Run: headless pygame with SDL's dummy video driver; simulated clock (each Clock.tick advances the game by its frame time, no real sleeping); random seed 0; keys injected as events and as key.get_pressed() state; no mouse input; restart key R tapped at the start of phases 3 and 4.
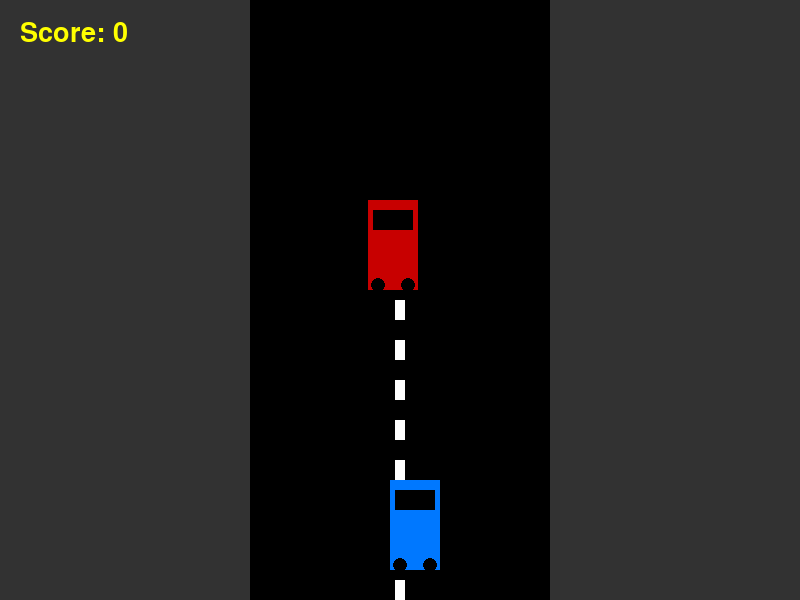
Frame 1 of 4 · flips 1–60 · no input
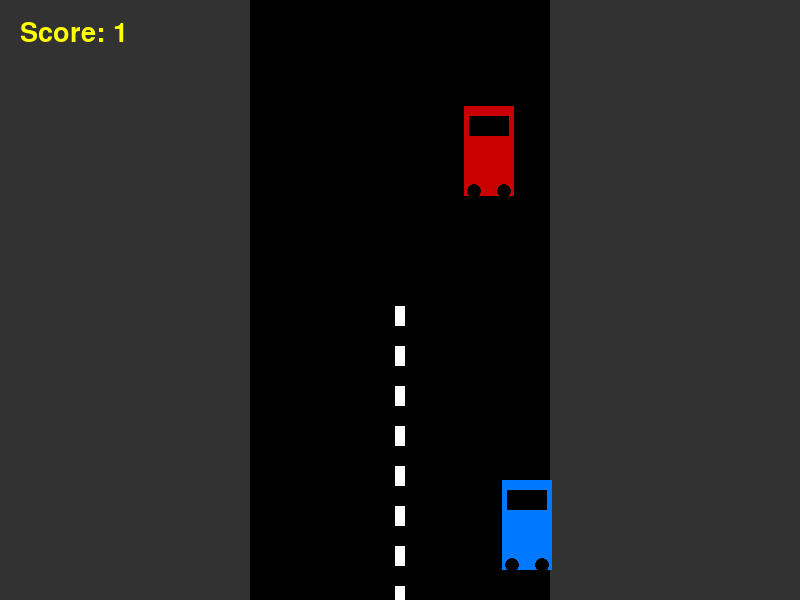
Frame 2 of 4 · flips 61–180 · tapped SPACE, RETURN · held RIGHT (→), D
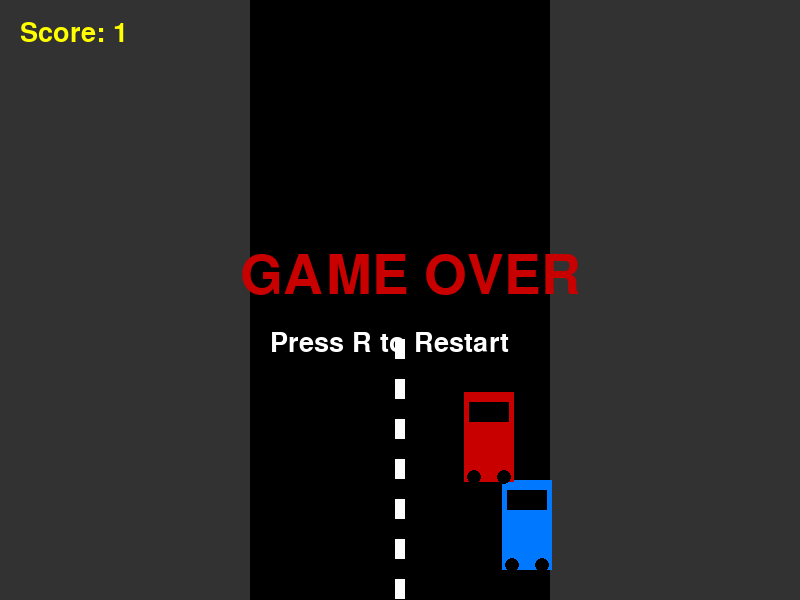
Frame 3 of 4 · flips 181–300 · tapped R · held DOWN (↓), S
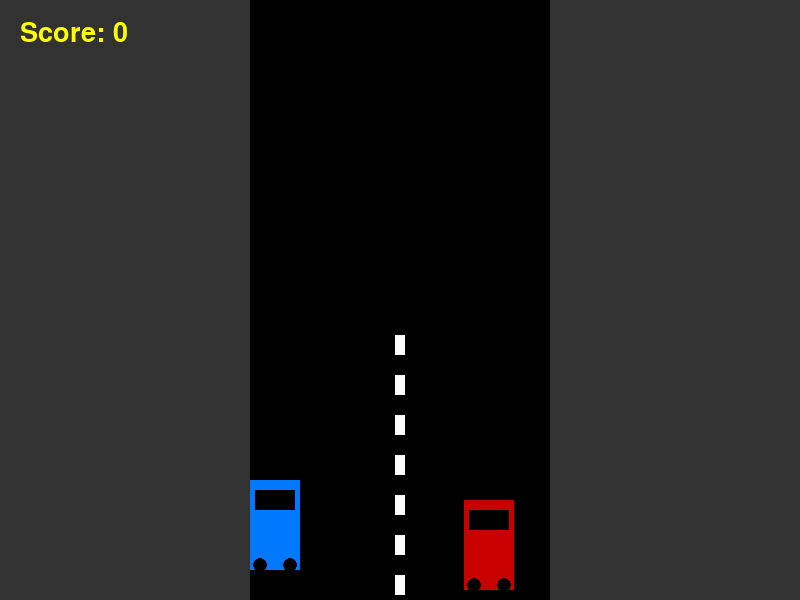
Frame 4 of 4 · flips 301–420 · tapped R · held LEFT (←), A, UP (↑), W

The pygame program that drew these frames:

import pygame
import random
import sys

pygame.init()

# Screen
WIDTH, HEIGHT = 800, 600
screen = pygame.display.set_mode((WIDTH, HEIGHT))
pygame.display.set_caption("Original Car Racing Game")

# Colors
GRAY = (50, 50, 50)
WHITE = (255, 255, 255)
RED = (200, 0, 0)
BLUE = (0, 120, 255)
YELLOW = (255, 255, 0)
BLACK = (0, 0, 0)

# Clock
clock = pygame.time.Clock()

# Fonts
font = pygame.font.SysFont(None, 40)
big_font = pygame.font.SysFont(None, 80)

# Road
road_x = 250
road_width = 300
line_y = 0

# Player Car
player_x = 390
player_y = 480
player_speed = 7

# Enemy
enemy_x = random.randint(road_x + 20, road_x + road_width - 70)
enemy_y = -100
enemy_speed = 5

score = 0
game_over = False

def draw_car(x, y, color):
    pygame.draw.rect(screen, color, (x, y, 50, 90))
    pygame.draw.rect(screen, BLACK, (x + 5, y + 10, 40, 20))
    pygame.draw.circle(screen, BLACK, (x + 10, y + 85), 7)
    pygame.draw.circle(screen, BLACK, (x + 40, y + 85), 7)

def show_text(text, font, color, x, y):
    render = font.render(text, True, color)
    screen.blit(render, (x, y))

# Game Loop
running = True
while running:
    screen.fill(GRAY)

    for event in pygame.event.get():
        if event.type == pygame.QUIT:
            running = False
        if game_over and event.type == pygame.KEYDOWN:
            if event.key == pygame.K_r:
                score = 0
                enemy_y = -100
                enemy_speed = 5
                player_x = 390
                game_over = False

    # Road
    pygame.draw.rect(screen, BLACK, (road_x, 0, road_width, HEIGHT))

    line_y += enemy_speed
    if line_y > HEIGHT:
        line_y = 0

    for i in range(0, HEIGHT, 40):
        pygame.draw.rect(screen, WHITE, (WIDTH // 2 - 5, i + line_y, 10, 20))

    if not game_over:
        keys = pygame.key.get_pressed()
        if keys[pygame.K_LEFT] and player_x > road_x:
            player_x -= player_speed
        if keys[pygame.K_RIGHT] and player_x < road_x + road_width - 50:
            player_x += player_speed

        enemy_y += enemy_speed

        if enemy_y > HEIGHT:
            enemy_y = -100
            enemy_x = random.randint(road_x + 20, road_x + road_width - 70)
            score += 1
            enemy_speed += 0.3

        # Collision
        if (
            player_y < enemy_y + 90 and
            player_y + 90 > enemy_y and
            player_x < enemy_x + 50 and
            player_x + 50 > enemy_x
        ):
            game_over = True

    # Draw Cars
    draw_car(player_x, player_y, BLUE)
    draw_car(enemy_x, enemy_y, RED)

    # Score
    show_text(f"Score: {score}", font, YELLOW, 20, 20)

    if game_over:
        show_text("GAME OVER", big_font, RED, 240, 250)
        show_text("Press R to Restart", font, WHITE, 270, 330)

    pygame.display.update()
    clock.tick(60)

pygame.quit()
sys.exit()
